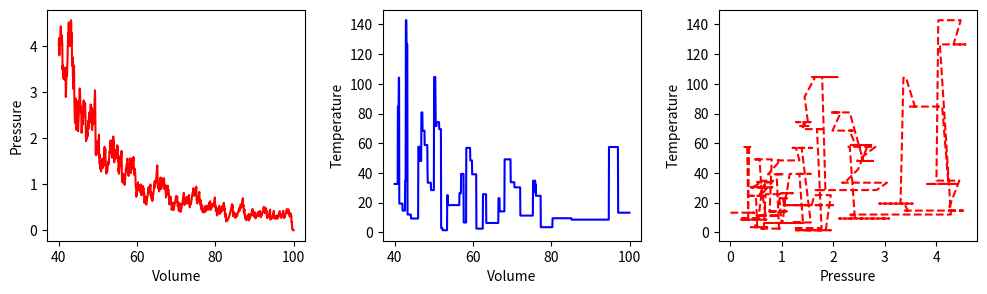
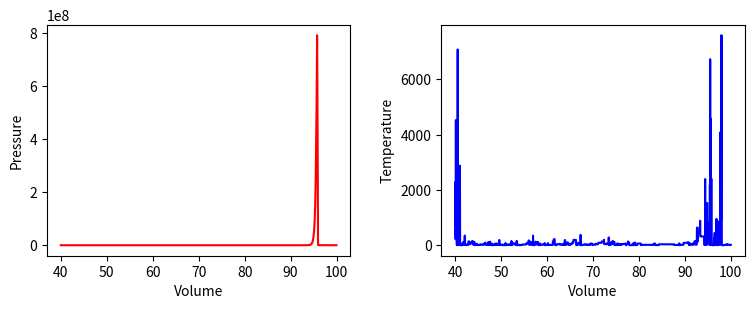

Generate these figures, in order, with matplotlib:
import numpy as np
import matplotlib.pyplot as plt
from matplotlib.animation import FuncAnimation
from scipy.optimize import curve_fit

BOX_SIZE_0 = 10              # Hoogte en lengte startvolume
N = 40                       # Aantal deeltjes
V_0 = 1                      # Startsnelheid van deeltjes
RADIUS = 0.3                 # Straal van moleculen
DT = (0.1 * RADIUS) / V_0    # Tijdstap om geen botsing te missen
V_PISTON_0 = -0.1 * V_0      # Startsnelheid van zuiger 
k_B = 1.38E-23
# (negatief betekent zowel links als rechts naar binnen gericht)


class ParticleClass:
    def __init__(self, m, v, r, R):
        """ maakt een deeltje (constructor) """
        self.m = m                         
        self.v = np.array(v, dtype=float)  
        self.r = np.array(r, dtype=float)  
        self.R = R

    def update_position(self):
        """ verandert positie voor één tijdstap """
        self.r += self.v * DT 
            
    @property
    def momentum(self):
        return self.m * self.v
    
    @property
    def kin_energy(self):
        return 1/2 * self.m * np.dot(self.v, self.v)
    
def collide_detection(p1: ParticleClass, p2: ParticleClass) -> bool:
    """ Geeft TRUE als de deeltjes overlappen """
    return np.linalg.norm(p1.r - p2.r) < (p1.R + p2.R)


def particle_collision(p1: ParticleClass, p2: ParticleClass):
    """ past snelheden aan uitgaande van overlap """
    m1, m2 = p1.m, p2.m
    delta_r = p1.r - p2.r
    delta_v = p1.v - p2.v
    dot_product = np.dot(delta_r, delta_v)
    # Als deeltjes van elkaar weg bewegen dan geen botsing
    if dot_product >= 0: # '='-teken voorkomt ook problemen als delta_r == \vec{0}
        return
    distance_squared = np.dot(delta_r, delta_r) 
    # Botsing oplossen volgens elastische botsing in 2D
    p1.v -= 2 * m2 / (m1 + m2) * dot_product / distance_squared * delta_r
    p2.v += 2 * m1 / (m1 + m2) * dot_product / distance_squared * delta_r

def top_down_collision(particle: ParticleClass):
    global impulse_outward, box_height
    if abs(particle.r[1]) + particle.R > box_height / 2:
        particle.r[1] = np.sign(particle.r[1]) * (box_height/2 - particle.R)
        impulse_outward += abs(particle.momentum[1]) * 2
        particle.v[1] *= -1

def left_right_collision(particle: ParticleClass):
    """ verzorgen van botsingen met wand links en rechts, die als zuiger kunnen bewegen """
    global box_length, v_piston, impulse_outward, work
    if abs(particle.r[0]) + particle.R > box_length / 2:
        particle.r[0] = np.sign(particle.r[0]) * (box_length/2 - particle.R)
        piston_velocity = np.sign(particle.r[0]) * v_piston
        relative_velocity = particle.v[0] - piston_velocity  # stelsel zuiger
        particle.v[0] = -relative_velocity + piston_velocity # stelsel waarnemer
        impulse_outward += 2 * particle.m * abs(relative_velocity)
        work += 2 * particle.m * relative_velocity * piston_velocity

def create_particles(particles):
    """ Leegmaken en opnieuw aanmaken van deeltjes  in lijst """
    global box_length, box_height
    particles.clear()
    for _ in range(N):
        vx = np.random.uniform(-V_0, V_0)
        vy = np.random.choice([-1, 1]) * np.sqrt(V_0**2 - vx**2)        
        x = np.random.uniform(-box_length/2 + RADIUS, box_length/2 - RADIUS)
        y = np.random.uniform(-box_height/2 + RADIUS, box_height/2 - RADIUS)
        particles.append(ParticleClass(m=1.0, v=[vx, vy], r=[x, y], R=RADIUS))

# Function for temperature derived from previous notebooks
# ((Temperature * mass_factor * ((distance_factor/(time_factor)**2) * ConstantBoltzmann_factor) / length of array)    
def temperature(particles) -> float:
    temp = 0.0
    for p in particles:
        temp += (p.kin_energy)
        return ((temp * 4.8107e-26 * ((1e-9/(2.5 * 1e-12))**2) * 1.380649e23) / len(particles))
        
def handle_collisions(particles):
    """ alle onderlinge botsingen afhandelen voor deeltjes in lijst """
    num_particles = len(particles)
    for i in range(num_particles):
        for j in range(i+1, num_particles):
            if collide_detection(particles[i], particles[j]):
                particle_collision(particles[i], particles[j])

def handle_walls(particles):
    """ botsing met wanden controleren voor alle deeltjes in lijst en gemiddeld bepaling druk """
    global pressure, impulse_outward, box_height, box_length   # om pressure buiten de functie te kunnen gebruiken
    impulse_outward = 0.0
    for p in particles:
        left_right_collision(p)
        top_down_collision(p)    
    pressure = 0.95 * pressure + 0.05 * impulse_outward / ((2 * box_length + 2 * box_height) * DT) 
    
def take_time_step(particles):
    """ zet tijdstap voor een lijst deeltjes en verwerk alle botsingen onderling en met wanden """
    global box_length, v_piston
    box_length += 2 * v_piston * DT # zowel links als rechts zuiger
    for p in particles:
        p.update_position()
    handle_collisions(particles)
    handle_walls(particles)  


particles = []
volumes = np.zeros(1000, dtype=float)
pressures = np.zeros(1000, dtype=float)
temperatures = np.zeros(1000, dtype=float)
# times = np.linspace(1, 100, 100)

pressure = 0.0
work = 0.0
box_height = BOX_SIZE_0
box_length = BOX_SIZE_0         # zetten zuiger terug
v_piston = V_PISTON_0
create_particles(particles)     # resetten deeltjes 
for i in range(1000):
    take_time_step(particles)
    volumes[i] = box_length * box_height
    pressures[i] = pressure
    temperatures[i] = temperature(particles)

fig, (ax1, ax2, ax3) = plt.subplots(1, 3, figsize=(12, 3))
ax1.set_xlabel('Volume')
ax1.set_ylabel('Pressure')
ax2.set_xlabel('Volume')
ax2.set_ylabel('Temperature')
ax3.set_xlabel('Pressure')
ax3.set_ylabel('Temperature')

fig.tight_layout

ax1.plot(volumes, pressures, '-r')
ax2.plot(volumes, temperatures, '-b')
ax3.plot(pressures, temperatures, 'r--')
plt.subplots_adjust(wspace=0.3)      # afstand tussen subplots
plt.show()

def top_down_collision(particle: ParticleClass) -> None:
    """ verzorgen van botsingen met wand boven en onder, die als thermostaat kunnen werken """
    global box_height, set_temp, impulse_outward, heat
    if abs(particle.r[1]) + particle.R > box_height / 2:
        temp_factor = (set_temp/temperature(particles)) if set_temp > 0 else 1.0 
        particle.r[1] = np.sign(particle.r[1]) * (box_height/2 - particle.R)
        impulse_outward += abs(particle.momentum[1]) * (1 + temp_factor**0.5) 
        heat += particle.kin_energy * (temp_factor - 1)
        particle.v *= temp_factor**0.5
        particle.v[1] *= -1

particles = []
N_steps = 5000
volumes = np.zeros(N_steps, dtype=float)
pressures = np.zeros(N_steps, dtype=float)
temperatures = np.zeros(N_steps, dtype=float)
heats = np.zeros(N_steps, dtype=float)
works = np.zeros(N_steps, dtype=float)

pressure = 0.0
work = 0.0
heat = 0.0
box_height = BOX_SIZE_0
box_length = BOX_SIZE_0         # zetten zuiger terug
v_piston = 0.2 * V_PISTON_0
create_particles(particles)     # resetten deeltjes 
set_temp = temperature(particles)

for i in range(N_steps):
    take_time_step(particles)
    volumes[i] = box_length * box_height
    pressures[i] = pressure
    temperatures[i] = temperature(particles)
    heats[i] = heat
    works[i] = work
    if i%500==0:
        print(i)


fig, (ax1, ax2) = plt.subplots(1, 2, figsize=(9, 3))
ax1.set_xlabel('Volume')
ax1.set_ylabel('Pressure')
ax2.set_xlabel('Volume')
ax2.set_ylabel('Temperature')
fig.tight_layout

ax1.plot(volumes, pressures, '-r')
ax2.plot(volumes, temperatures, '-b')

plt.subplots_adjust(wspace=0.3)   
plt.show()

p0 = np.mean(pressures[100:110])
p1 = np.mean(pressures[-10:])
V0 = np.mean(volumes[100:110])
V1 = np.mean(volumes[-10:])

n_init = -np.log(p0/p1) / np.log(V0/V1)
a_init = p0 * V0**(n_init)
print(n_init)
print(a_init)

def power_law(vol, a, n):
    return a * vol**n    

#your code/answer


#your code/answer
